pico-8 play session: mixed d-pad (fixed 12-tick cycle)

[t = 1 s] mixed d-pad (1.2s cycle ×~1): → ← ↑ ↓ + 🅾/❎ taps, ~1s
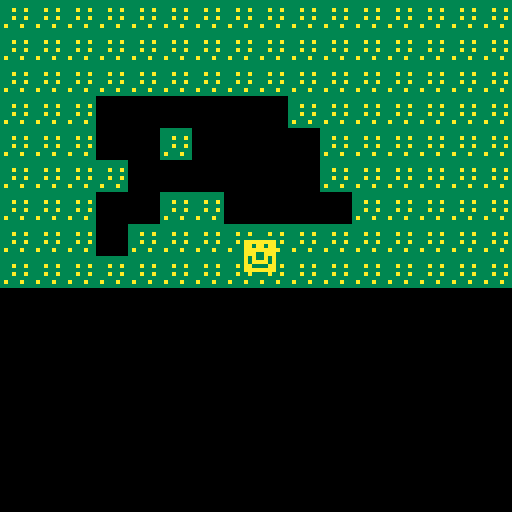
[t = 2 s] mixed d-pad (1.2s cycle ×~1): → ← ↑ ↓ + 🅾/❎ taps, ~2s
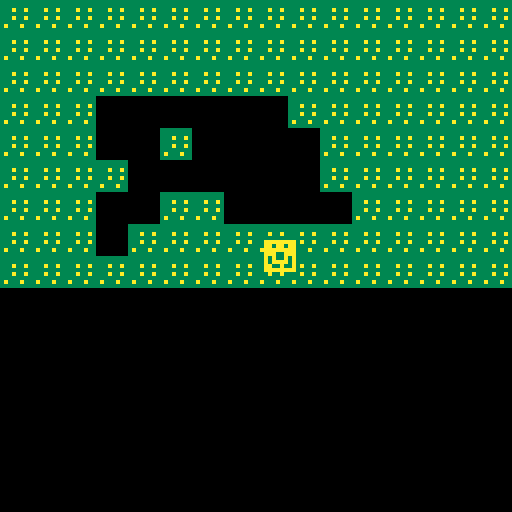
[t = 6 s] mixed d-pad (1.2s cycle ×~5): → ← ↑ ↓ + 🅾/❎ taps, ~6s
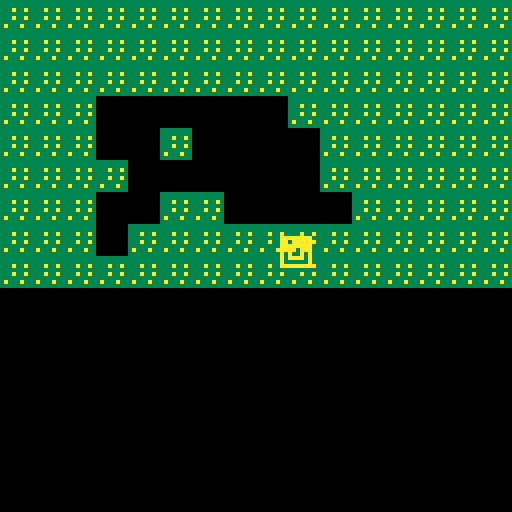

pico-8 cartridge
version 29
__lua__
function _init()
	x=60
	y=60
end

function _update()
	if (btn(➡️)) x+=1
	if (btn(⬅️)) x-=1
	if (btn(⬇️)) y+=1
	if (btn(⬆️)) y-=1
end

function _draw()
	cls()
	map(0,0,0,0)
	spr(2,x,y)
end
__gfx__
0000000033333333aaaaaaaa00000000000000000000000000000000000000000000000000000000000000000000000000000000000000000000000000000000
0000000033333333aa0aa0aa00000000000000000000000000000000000000000000000000000000000000000000000000000000000000000000000000000000
00700700333a33a3aaaaaaaa00000000000000000000000000000000000000000000000000000000000000000000000000000000000000000000000000000000
0007700033333333aaa00aaa00000000000000000000000000000000000000000000000000000000000000000000000000000000000000000000000000000000
00077000333a33a3a0a00a0a00000000000000000000000000000000000000000000000000000000000000000000000000000000000000000000000000000000
0070070033333333a0aaaa0a00000000000000000000000000000000000000000000000000000000000000000000000000000000000000000000000000000000
000000003a333a33a000000a00000000000000000000000000000000000000000000000000000000000000000000000000000000000000000000000000000000
0000000033333333aaaaaaaa00000000000000000000000000000000000000000000000000000000000000000000000000000000000000000000000000000000
__map__
0101010101010101010101010101010100000000000000000000000000000000000000000000000000000000000000000000000000000000000000000000000000000000000000000000000000000000000000000000000000000000000000000000000000000000000000000000000000000000000000000000000000000000
0101010101010101010101010101010100000000000000000000000000000000000000000000000000000000000000000000000000000000000000000000000000000000000000000000000000000000000000000000000000000000000000000000000000000000000000000000000000000000000000000000000000000000
0101010101010101010101010101010100000000000000000000000000000000000000000000000000000000000000000000000000000000000000000000000000000000000000000000000000000000000000000000000000000000000000000000000000000000000000000000000000000000000000000000000000000000
0101010000000000000101010101010100000000000000000000000000000000000000000000000000000000000000000000000000000000000000000000000000000000000000000000000000000000000000000000000000000000000000000000000000000000000000000000000000000000000000000000000000000000
0101010000010000000001010101010100000000000000000000000000000000000000000000000000000000000000000000000000000000000000000000000000000000000000000000000000000000000000000000000000000000000000000000000000000000000000000000000000000000000000000000000000000000
0101010100000000000001010101010100000000000000000000000000000000000000000000000000000000000000000000000000000000000000000000000000000000000000000000000000000000000000000000000000000000000000000000000000000000000000000000000000000000000000000000000000000000
0101010000010100000000010101010100000000000000000000000000000000000000000000000000000000000000000000000000000000000000000000000000000000000000000000000000000000000000000000000000000000000000000000000000000000000000000000000000000000000000000000000000000000
0101010001010101010101010101010100000000000000000000000000000000000000000000000000000000000000000000000000000000000000000000000000000000000000000000000000000000000000000000000000000000000000000000000000000000000000000000000000000000000000000000000000000000
0101010101010101010101010101010100000000000000000000000000000000000000000000000000000000000000000000000000000000000000000000000000000000000000000000000000000000000000000000000000000000000000000000000000000000000000000000000000000000000000000000000000000000
